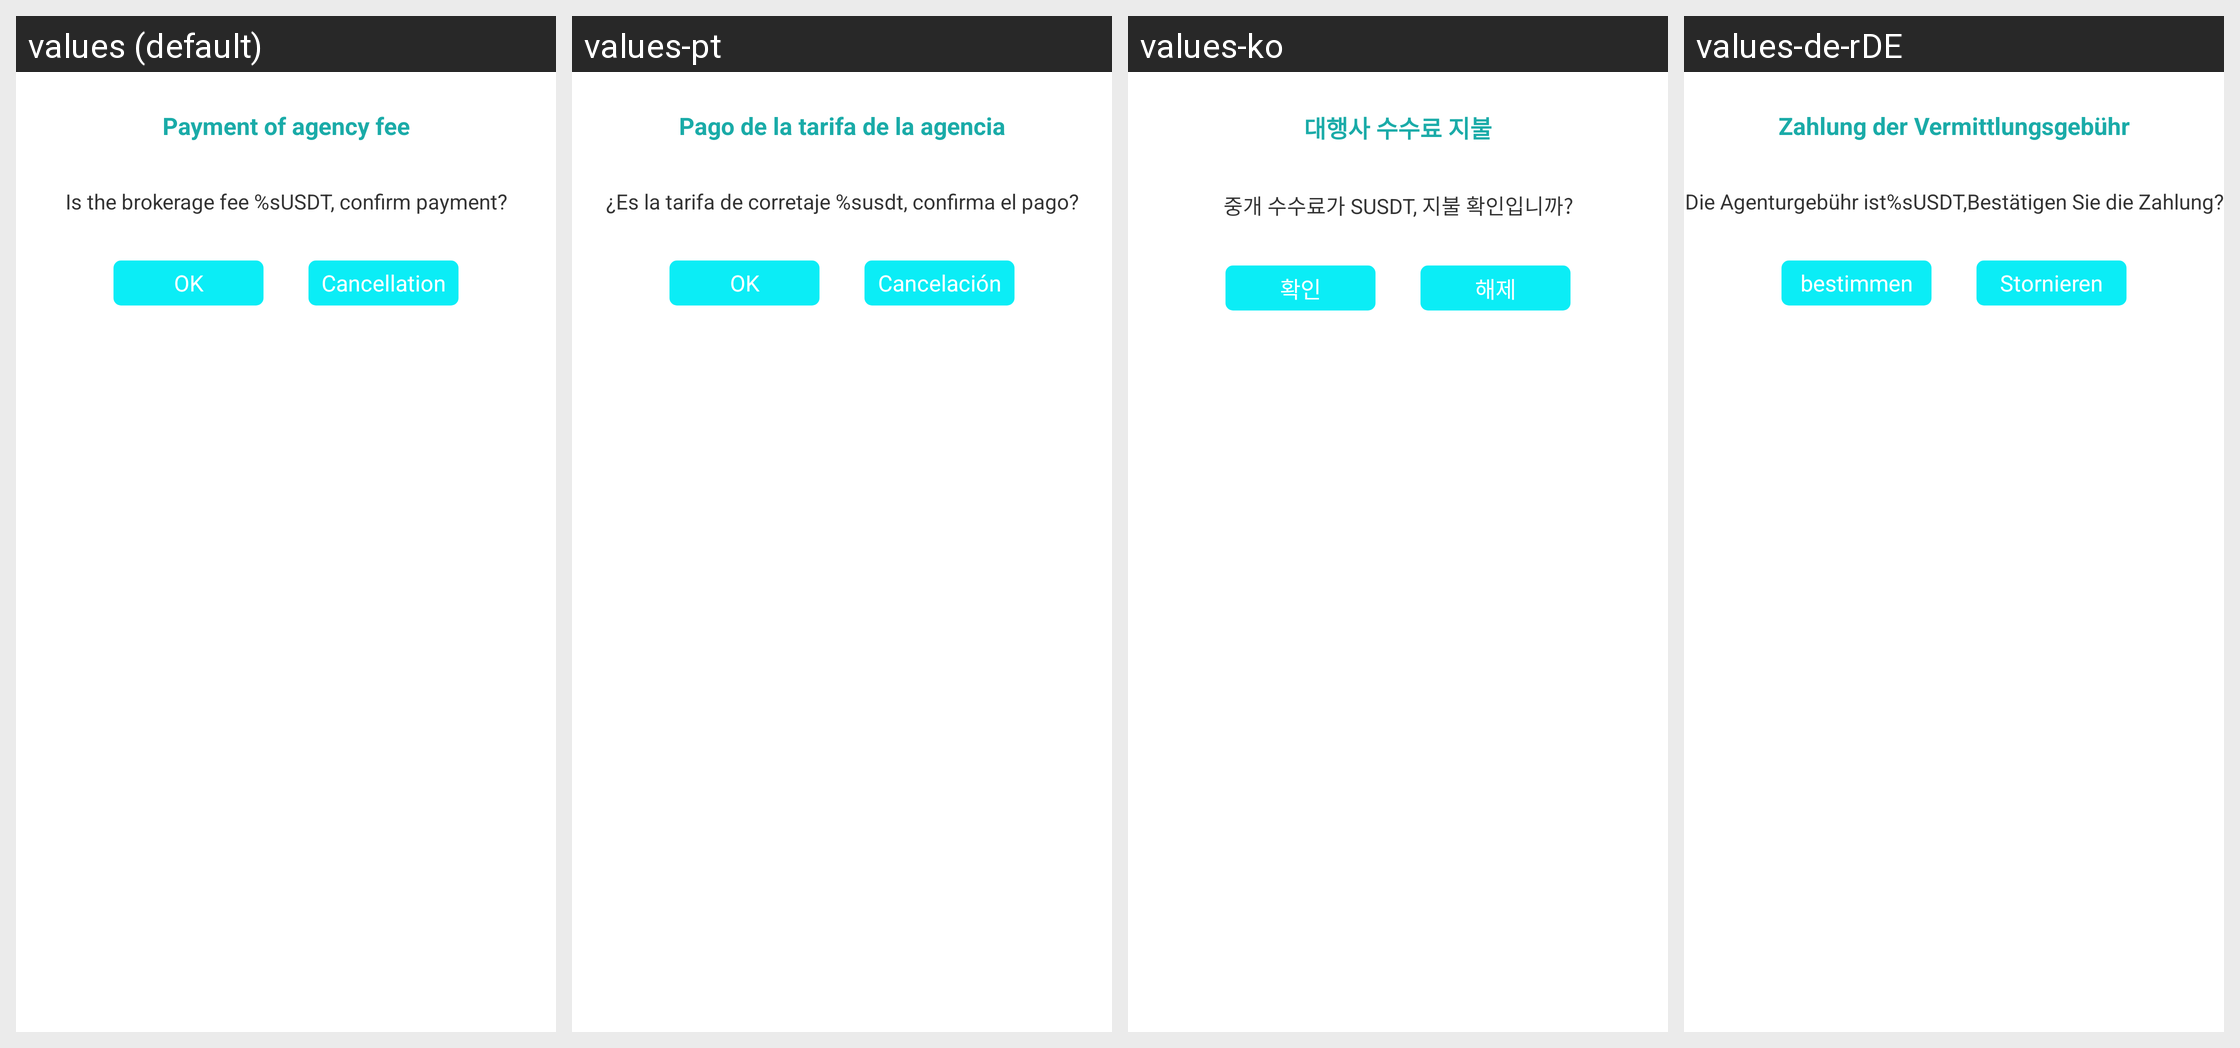

This grid shows one Android layout under several languages. Give, for every string resource on the screen, its name, the default text and each shown locale's text.
Android screen res/layout/dialog_daili.xml rendered under 4 locales, left to right: values (default), values-pt, values-ko, values-de-rDE. Device: Nexus 5 (rendered at 1080×1920; each locale shown at half size, 540×960, under a caption strip naming it); theme AppThemeToolBar.Translucent.
Other locales in the repository, not shown: values-en-rUS, values-es, values-fr, values-ja-rJP, values-jp, values-ru, values-zh-rCN, values-zh-rTW.
Strings drawn on this screen, with the default value and each locale's value (text and hints the layout hard-codes, and strings that could not be matched under every locale, appear in the picture but are not listed):

zhifudailifei
  values: Payment of agency fee
  values-pt: Pago de la tarifa de la agencia
  values-ko: 대행사 수수료 지불
  values-de-rDE: Zahlung der Vermittlungsgebühr

dailifeiwei
  values: Is the brokerage fee %sUSDT, confirm payment?
  values-pt: ¿Es la tarifa de corretaje %susdt, confirma el pago?
  values-ko: 중개 수수료가 SUSDT, 지불 확인입니까?
  values-de-rDE: Die Agenturgebühr ist%sUSDT,Bestätigen Sie die Zahlung?

queding
  values: OK
  values-pt: OK
  values-ko: 확인
  values-de-rDE: bestimmen

quxiao
  values: Cancellation
  values-pt: Cancelación
  values-ko: 해제
  values-de-rDE: Stornieren
